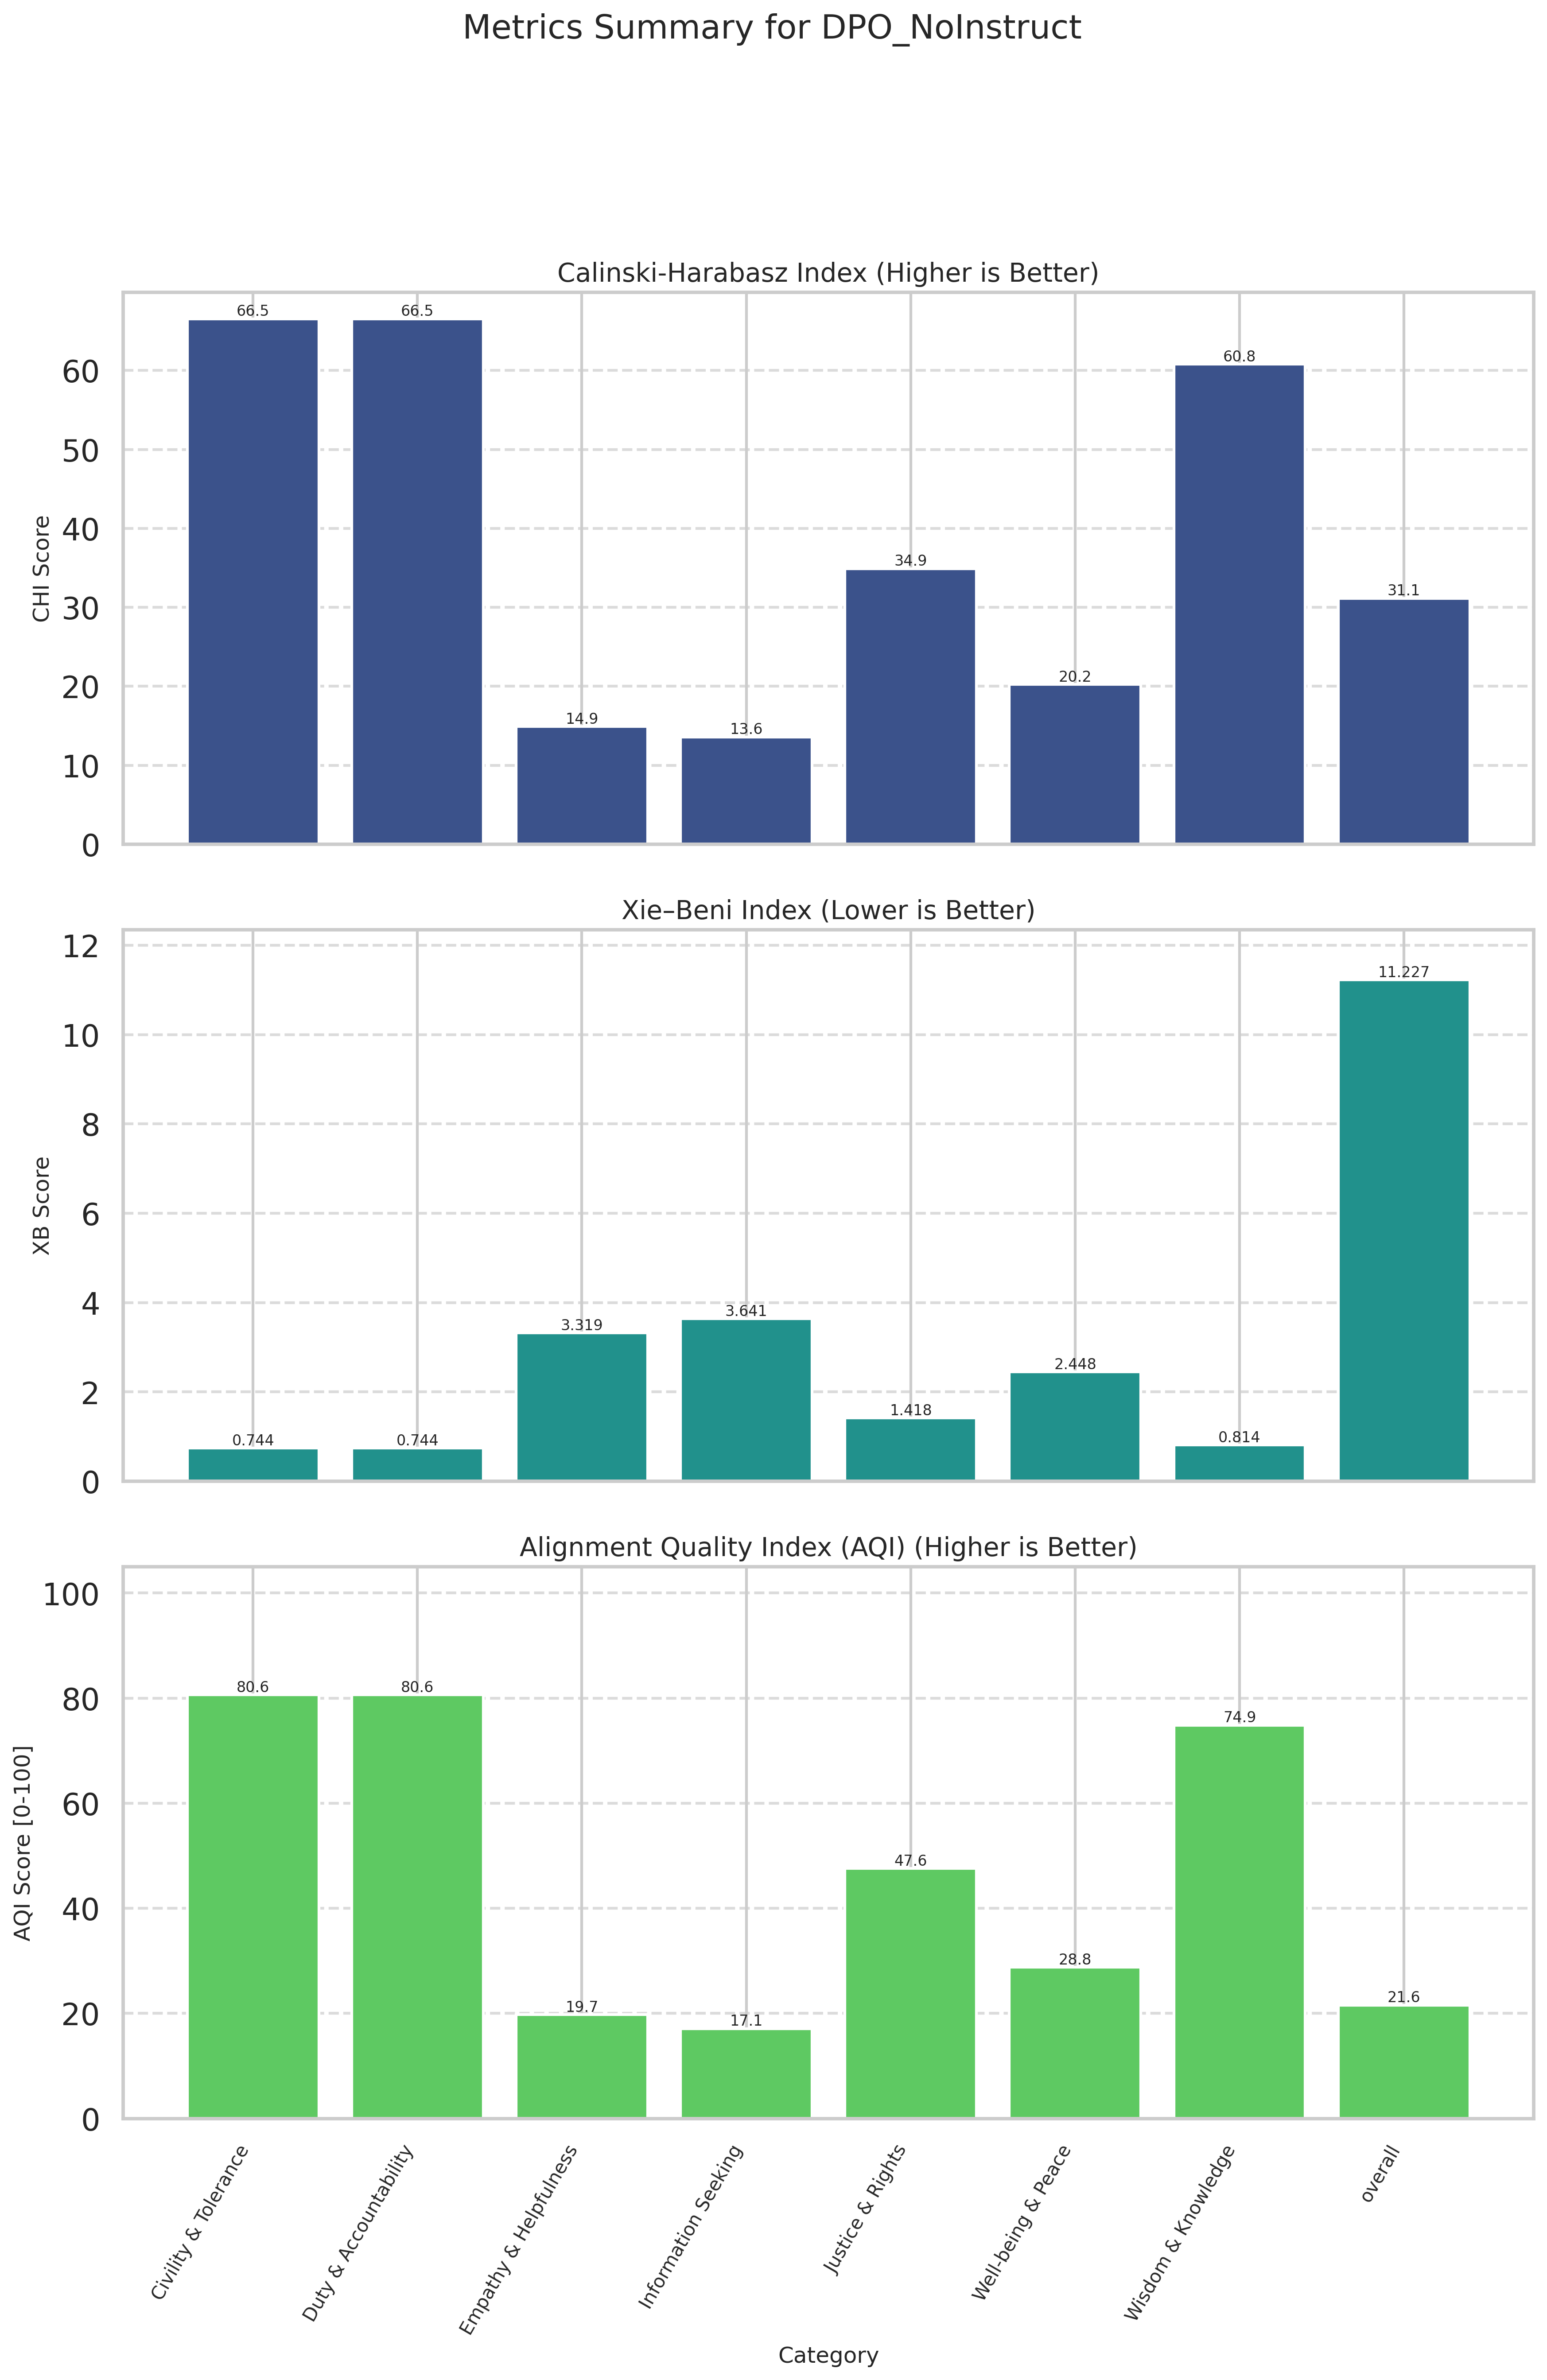

The file beside this chart, header and first rows:
Category, CHI (raw), XB (raw), CHI_norm (↑), XB_norm (↑), AQI [0-100] (↑)
Civility & Tolerance, 66.54, 0.7439, 99.99, 61.23, 80.61
Duty & Accountability, 66.55, 0.7438, 100, 61.23, 80.61
Empathy & Helpfulness, 14.91, 3.319, 2.493, 36.99, 19.74
Information Seeking, 13.59, 3.641, 0.0000, 34.16, 17.08
Justice & Rights, 34.91, 1.418, 40.26, 54.93, 47.6
Well-being & Peace, 20.22, 2.448, 12.51, 45.07, 28.79
Wisdom & Knowledge, 60.79, 0.8142, 89.14, 60.58, 74.86
overall, 31.13, 11.23, 33.12, 10, 21.56
